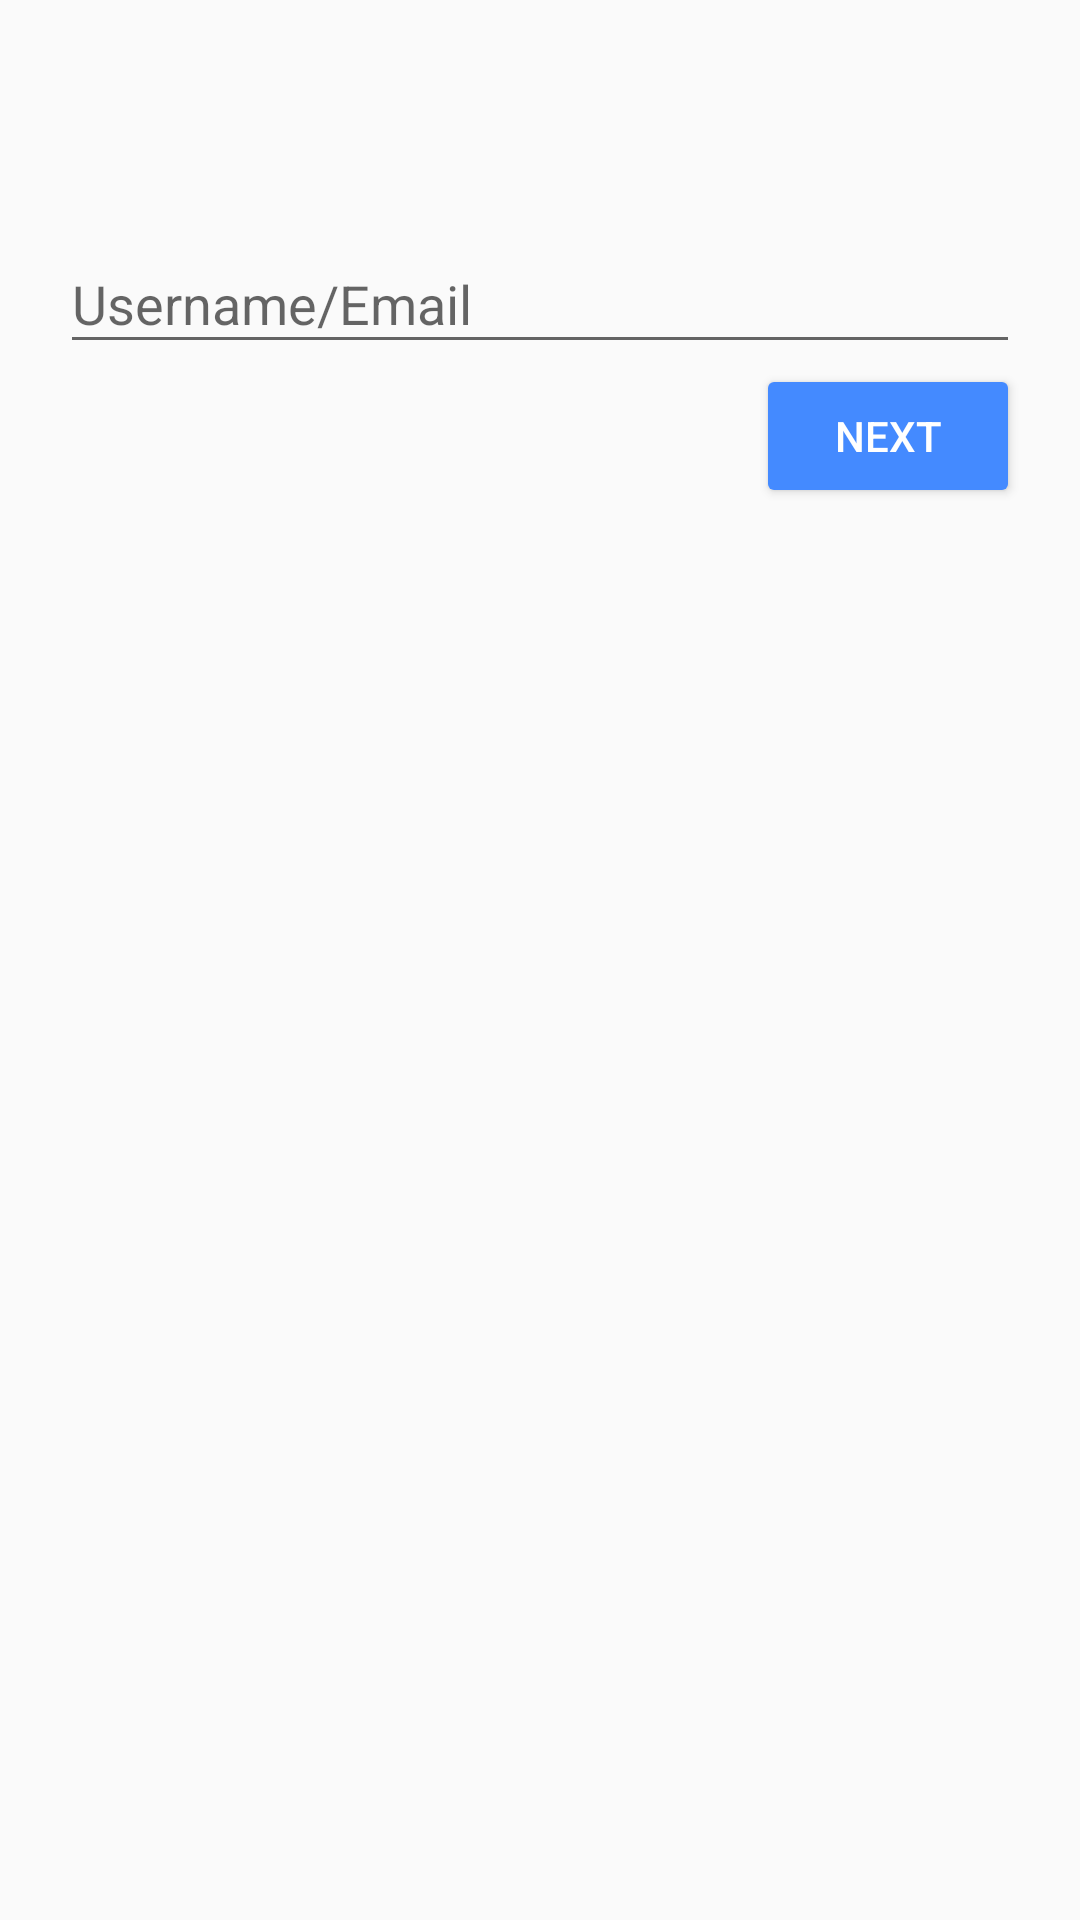

Here is an Android app screen rendered from its layout file. Give the layout XML and the strings, colors and styles it references.
<!-- AndroidManifest.xml: application theme AppTheme -->
<!-- res/layout/sign_in_sign_up_fragment.xml -->
<?xml version="1.0" encoding="utf-8"?>
<LinearLayout xmlns:android="http://schemas.android.com/apk/res/android"
    android:id="@+id/signinsignup_view"
    android:orientation="vertical" android:layout_width="match_parent"
    android:layout_height="match_parent">
    <TextView
        android:layout_marginTop="10dp"
        android:id="@+id/sign_in_sign_up_error"
        android:layout_width="wrap_content"
        android:layout_height="wrap_content"
        android:layout_marginLeft="100dp"/>
    <android.support.design.widget.TextInputLayout
        android:layout_width="match_parent"
        android:layout_marginLeft="20dp"
        android:layout_marginTop="40dp"
        android:layout_marginRight="20dp"
        android:layout_height="wrap_content">
        <EditText
            android:id="@+id/sign_in_sign_up_username"
            android:layout_width="match_parent"
            android:layout_height="wrap_content"
            android:hint="Username/Email"/>
    </android.support.design.widget.TextInputLayout>

    <LinearLayout
        android:layout_width="wrap_content"
        android:layout_height="wrap_content"
        android:layout_gravity="right">

        <ProgressBar
            android:layout_width="wrap_content"
            android:layout_height="wrap_content"
            android:visibility="invisible"
            android:layout_marginRight="20dp"
            android:id="@+id/sign_in_sign_up_progress_bar"/>
        <Button
            style="@style/Widget.AppCompat.Button.Colored"
            android:id="@+id/sign_in_sign_up_next_button"
            android:layout_width="wrap_content"
            android:layout_height="wrap_content"
            android:text="NEXT"
            android:textColor="@color/white"
            android:layout_gravity="right"
            android:layout_marginRight="20dp"/>

    </LinearLayout>



</LinearLayout>
<!-- resources referenced by this layout -->
<resources>
  <color name="white">#FFFFFF</color>
  <style name="AppTheme" parent="Theme.AppCompat.Light.DarkActionBar">
          
          <item name="colorPrimary">@color/colorPrimary</item>
          <item name="colorPrimaryDark">@color/colorPrimaryDark</item>
          <item name="colorAccent">@color/colorAccent</item>
      </style>
  <color name="colorPrimary">#FF5722</color>
  <color name="colorPrimaryDark">#E64A19</color>
  <color name="colorAccent">#448AFF</color>
</resources>
